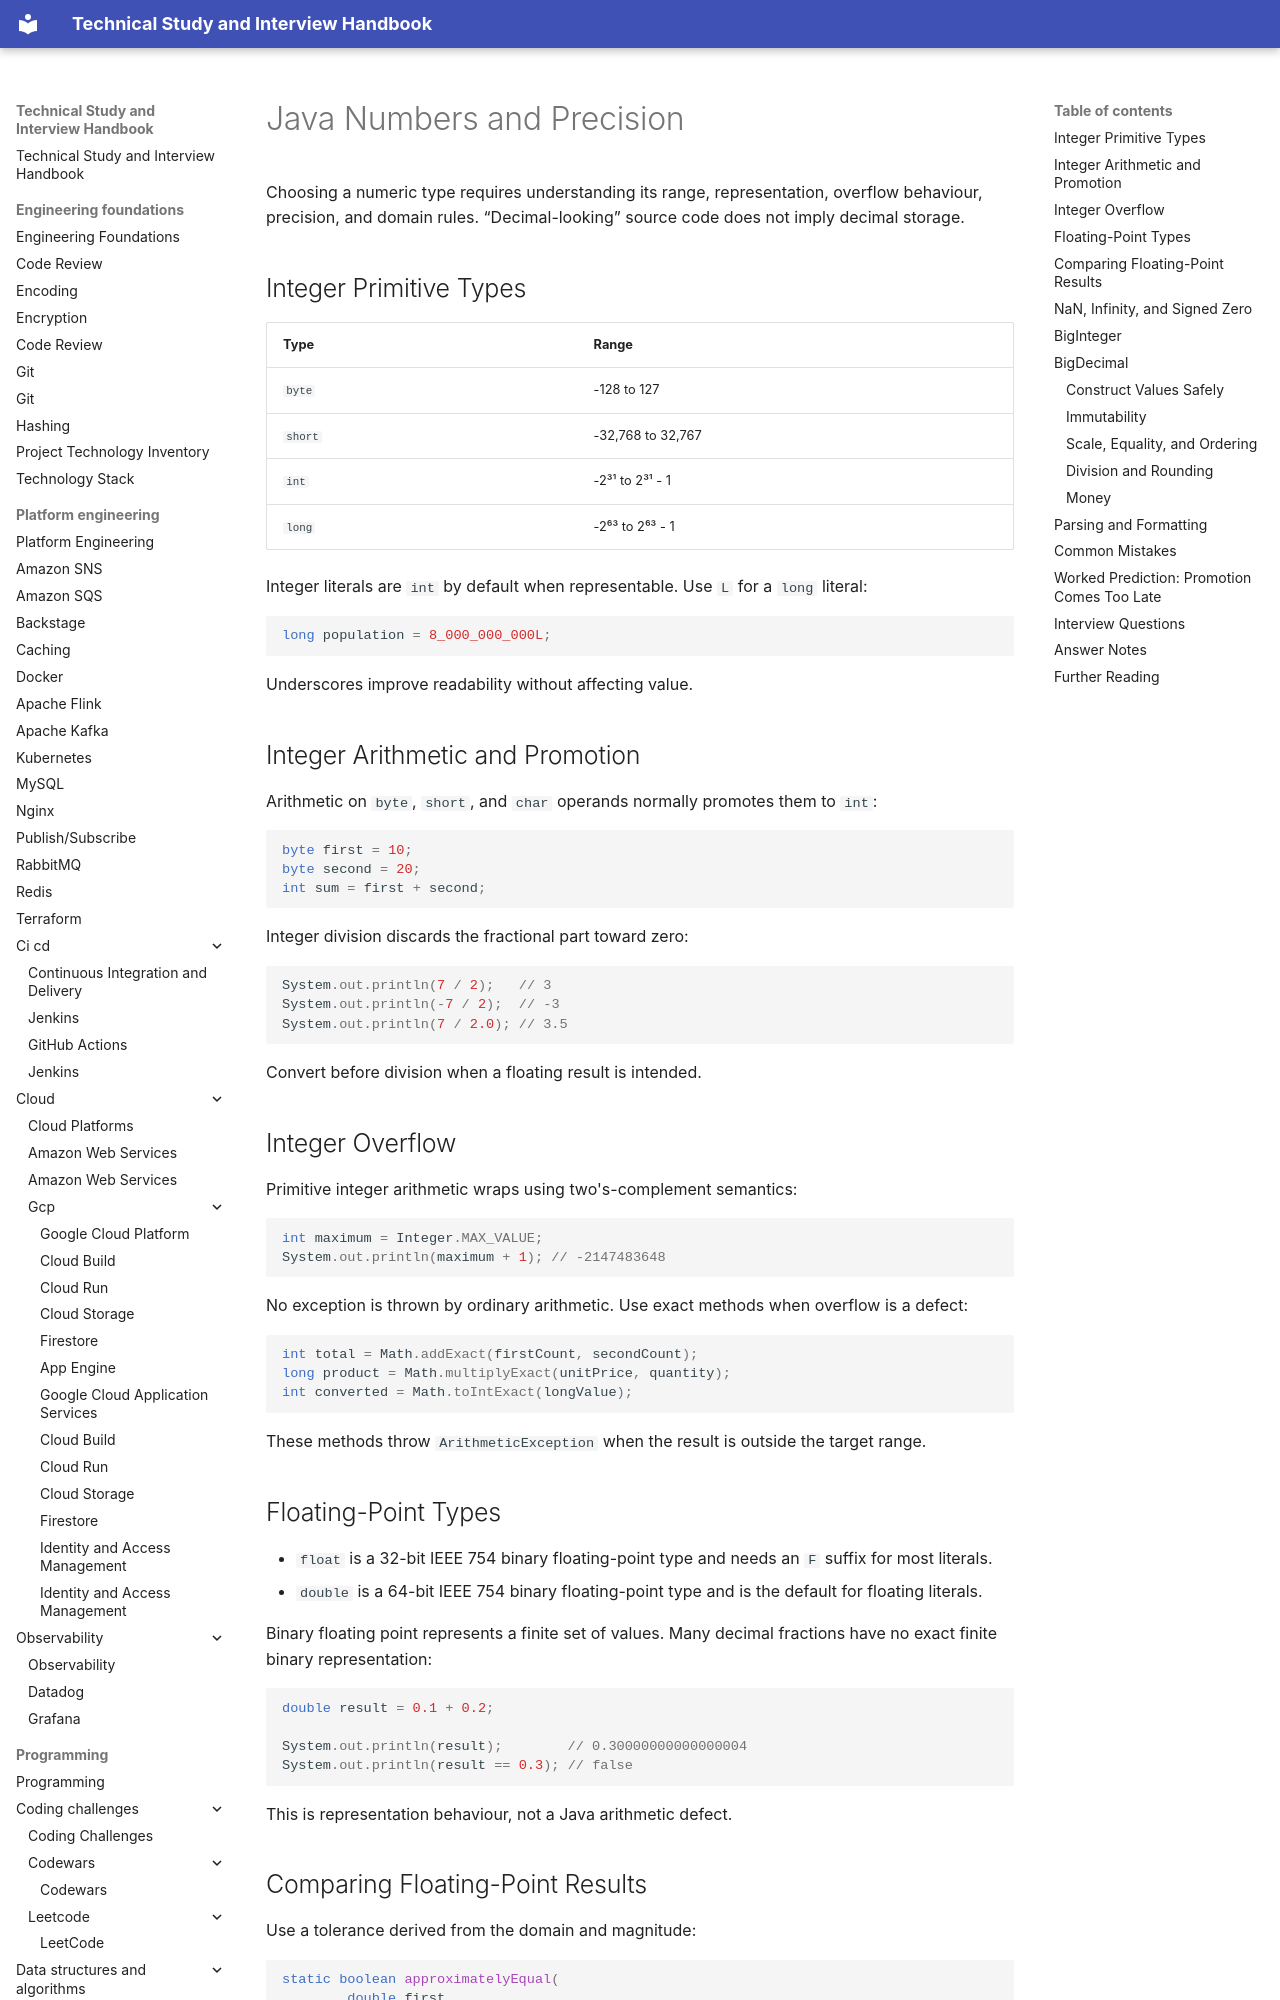

repository: DonalGeraghty/study-repository · page: programming/languages/java/java-numbers/index.html · generator: mkdocs

---
tags:
  - programming/languages/java
---

# Java Numbers and Precision

Choosing a numeric type requires understanding its range, representation, overflow behaviour, precision, and domain rules. “Decimal-looking” source code does not imply decimal storage.

## Integer Primitive Types

| Type | Range |
| :--- | :--- |
| `byte` | -128 to 127 |
| `short` | -32,768 to 32,767 |
| `int` | -2³¹ to 2³¹ - 1 |
| `long` | -2⁶³ to 2⁶³ - 1 |

Integer literals are `int` by default when representable. Use `L` for a `long` literal:

```java
long population = 8_000_000_000L;
```

Underscores improve readability without affecting value.

## Integer Arithmetic and Promotion

Arithmetic on `byte`, `short`, and `char` operands normally promotes them to `int`:

```java
byte first = 10;
byte second = 20;
int sum = first + second;
```

Integer division discards the fractional part toward zero:

```java
System.out.println(7 / 2);   // 3
System.out.println(-7 / 2);  // -3
System.out.println(7 / 2.0); // 3.5
```

Convert before division when a floating result is intended.

## Integer Overflow

Primitive integer arithmetic wraps using two's-complement semantics:

```java
int maximum = Integer.MAX_VALUE;
System.out.println(maximum + 1); // -2147483648
```

No exception is thrown by ordinary arithmetic. Use exact methods when overflow is a defect:

```java
int total = Math.addExact(firstCount, secondCount);
long product = Math.multiplyExact(unitPrice, quantity);
int converted = Math.toIntExact(longValue);
```

These methods throw `ArithmeticException` when the result is outside the target range.

## Floating-Point Types

- `float` is a 32-bit IEEE 754 binary floating-point type and needs an `F` suffix for most literals.
- `double` is a 64-bit IEEE 754 binary floating-point type and is the default for floating literals.

Binary floating point represents a finite set of values. Many decimal fractions have no exact finite binary representation:

```java
double result = 0.1 + 0.2;

System.out.println(result);        // 0.30000000000000004
System.out.println(result == 0.3); // false
```

This is representation behaviour, not a Java arithmetic defect.
